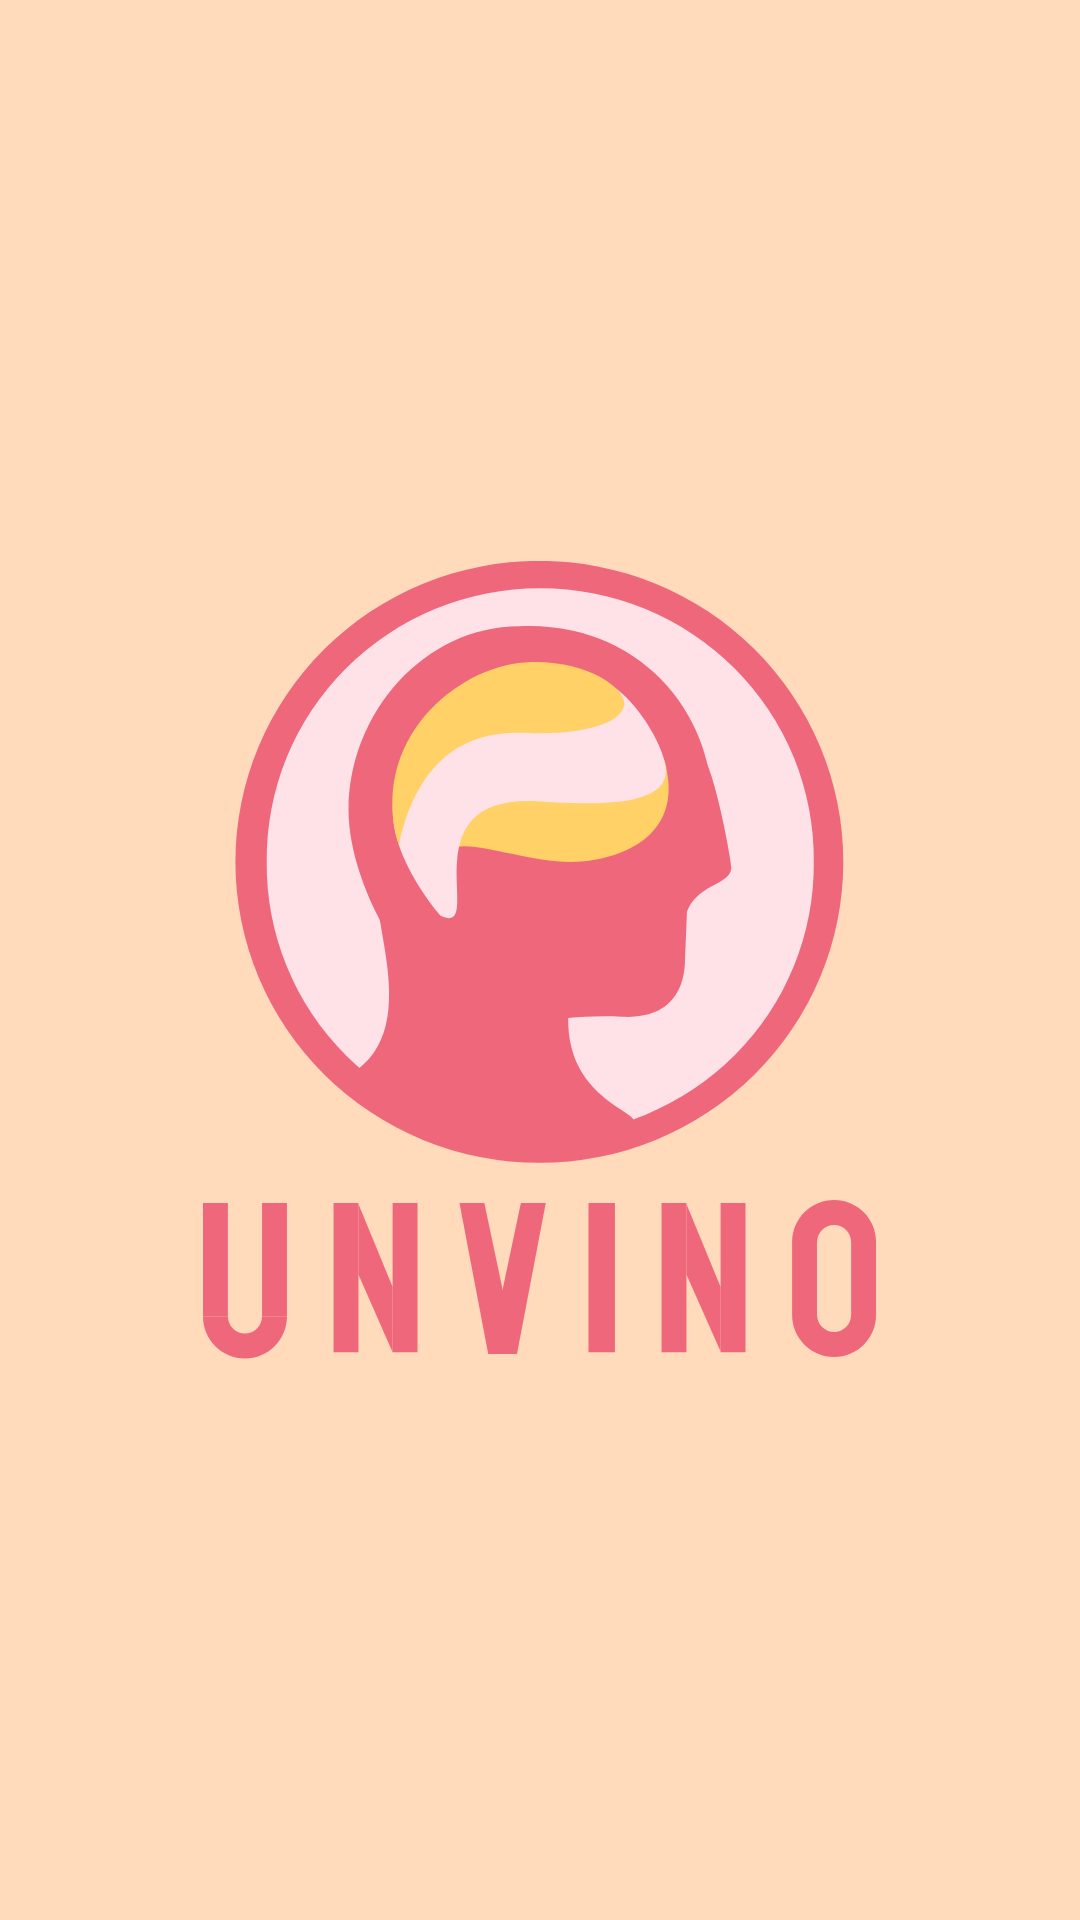

Reconstruct the res/layout file that produces this screen, plus the resources it refers to.
<!-- AndroidManifest.xml: application theme Theme.AppCompat.NoActionBar -->
<!-- res/layout/launch_screen.xml -->
<?xml version="1.0" encoding="utf-8"?>
<androidx.constraintlayout.widget.ConstraintLayout xmlns:android="http://schemas.android.com/apk/res/android"
    xmlns:app="http://schemas.android.com/apk/res-auto"
    xmlns:tools="http://schemas.android.com/tools"
    android:layout_width="match_parent"
    android:layout_height="match_parent"
    tools:context=".LaunchActivity"
    android:background="@color/orangeFF">

    <ImageView
        android:layout_width="wrap_content"
        android:layout_height="wrap_content"
        android:src="@drawable/launch_logo"
        app:layout_constraintBottom_toBottomOf="parent"
        app:layout_constraintEnd_toEndOf="parent"
        app:layout_constraintStart_toStartOf="parent"
        app:layout_constraintTop_toTopOf="parent" />



</androidx.constraintlayout.widget.ConstraintLayout>
<!-- resources referenced by this layout -->
<resources>
  <color name="orangeFF">#FFDABB</color>
  <!-- drawable launch_logo: vector/xml drawable (drawable, 4879 chars, omitted) -->
  <style name="Theme.AppCompat.NoActionBar">
          <item name="buttonStyle">@style/NotCapsButton</item>
      </style>
  <style name="NotCapsButton" parent="Widget.AppCompat.Button">
          <item name="android:textAllCaps">false</item>
      </style>
</resources>
